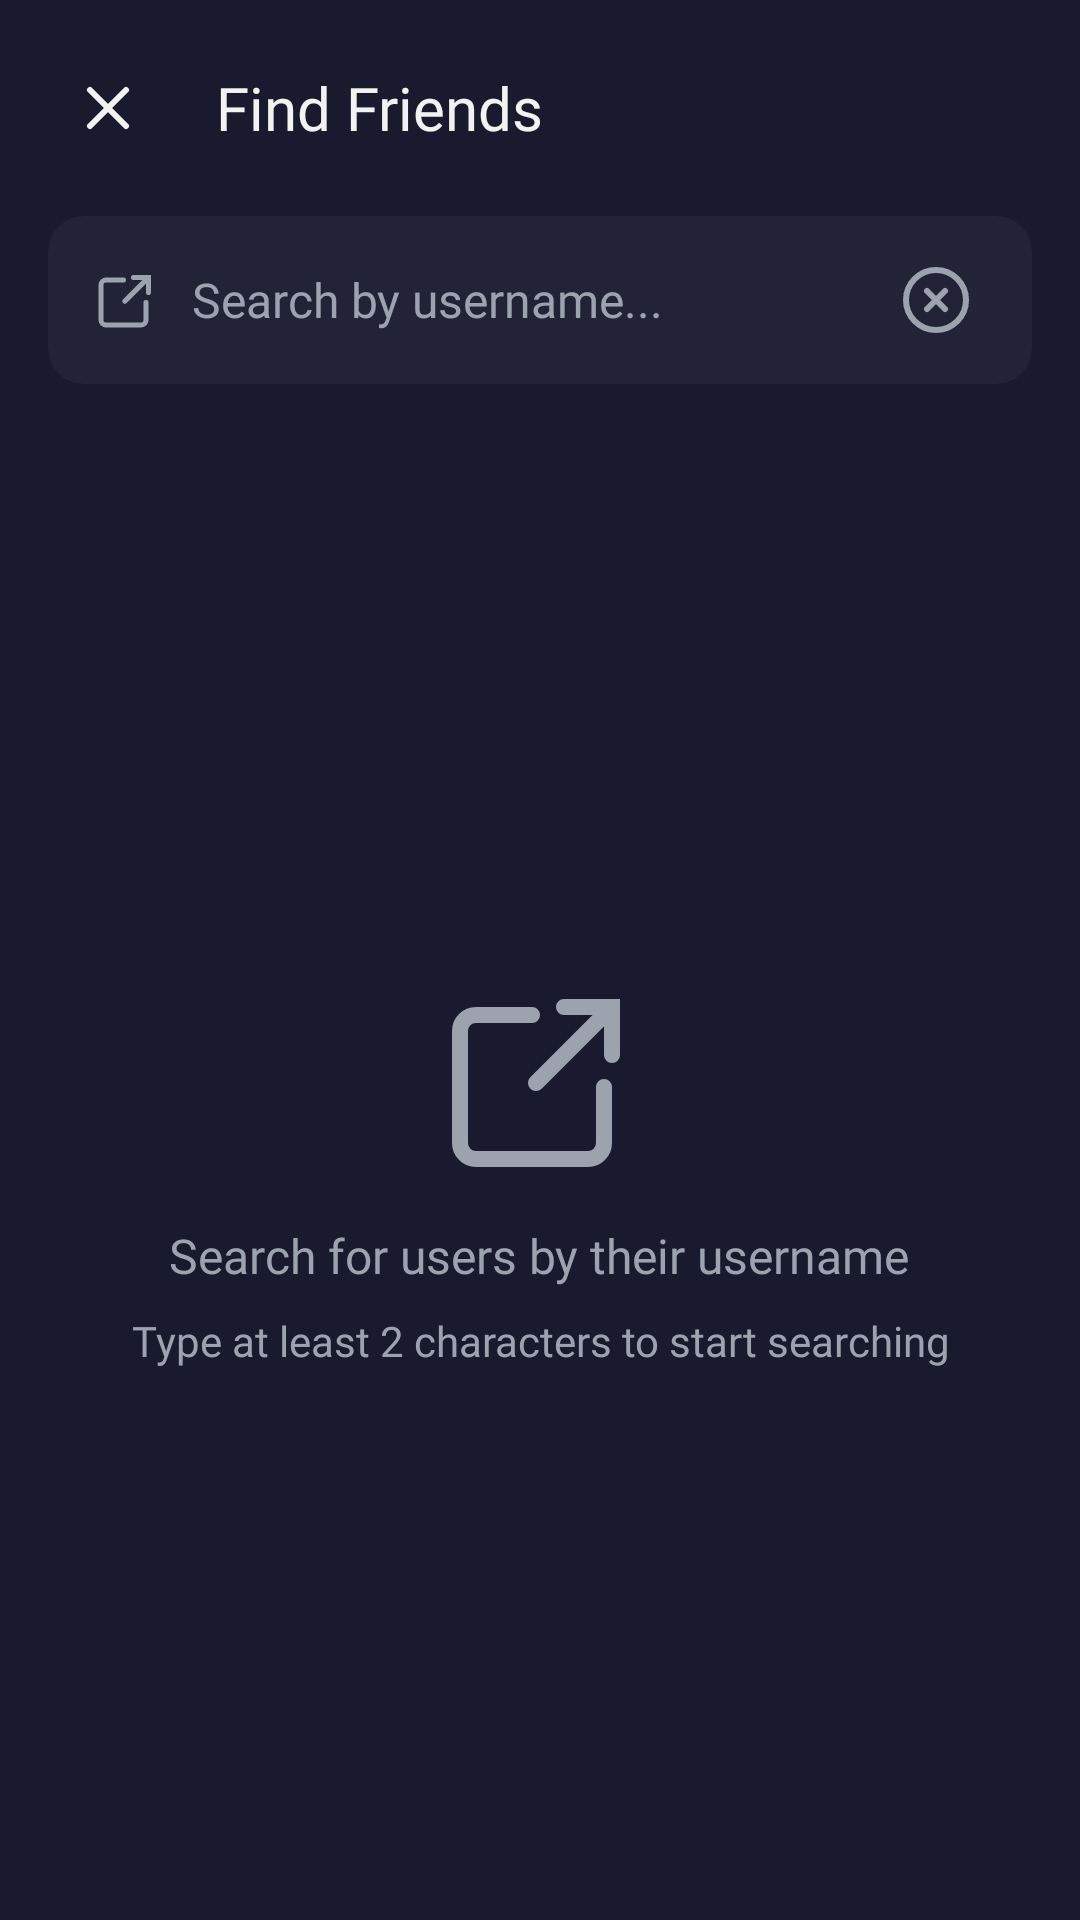

Write the Android layout XML for this screen, with the resource values it uses.
<!-- AndroidManifest.xml: application theme Theme.BingoArena -->
<!-- res/layout/activity_user_search.xml -->
<?xml version="1.0" encoding="utf-8"?>
<LinearLayout xmlns:android="http://schemas.android.com/apk/res/android"
    xmlns:app="http://schemas.android.com/apk/res-auto"
    xmlns:tools="http://schemas.android.com/tools"
    android:layout_width="match_parent"
    android:layout_height="match_parent"
    android:background="@color/background"
    android:orientation="vertical">

    <LinearLayout
        android:layout_width="match_parent"
        android:layout_height="wrap_content"
        android:gravity="center_vertical"
        android:orientation="horizontal"
        android:padding="16dp">

        <ImageButton
            android:id="@+id/btnBack"
            android:layout_width="40dp"
            android:layout_height="40dp"
            android:background="?attr/selectableItemBackgroundBorderless"
            android:contentDescription="Back"
            android:src="@drawable/ic_x"
            app:tint="@color/foreground" />

        <TextView
            android:layout_width="0dp"
            android:layout_height="wrap_content"
            android:layout_marginStart="16dp"
            android:layout_weight="1"
            android:fontFamily="@font/space_grotesk_bold"
            android:text="Find Friends"
            android:textColor="@color/foreground"
            android:textSize="20sp" />

    </LinearLayout>

    <androidx.cardview.widget.CardView
        android:layout_width="match_parent"
        android:layout_height="wrap_content"
        android:layout_marginHorizontal="16dp"
        android:layout_marginBottom="16dp"
        app:cardBackgroundColor="@color/card"
        app:cardCornerRadius="12dp"
        app:cardElevation="0dp"
        app:strokeColor="@color/border"
        app:strokeWidth="1dp">

        <LinearLayout
            android:layout_width="match_parent"
            android:layout_height="wrap_content"
            android:gravity="center_vertical"
            android:orientation="horizontal"
            android:paddingHorizontal="16dp"
            android:paddingVertical="4dp">

            <ImageView
                android:layout_width="20dp"
                android:layout_height="20dp"
                android:src="@drawable/ic_search"
                app:tint="@color/muted_foreground" />

            <EditText
                android:id="@+id/etSearch"
                android:layout_width="0dp"
                android:layout_height="48dp"
                android:layout_marginStart="12dp"
                android:layout_weight="1"
                android:background="@android:color/transparent"
                android:fontFamily="@font/inter_regular"
                android:hint="Search by username..."
                android:imeOptions="actionSearch"
                android:inputType="text"
                android:maxLines="1"
                android:textColor="@color/foreground"
                android:textColorHint="@color/muted_foreground"
                android:textSize="16sp" />

            <ImageButton
                android:id="@+id/btnClear"
                android:layout_width="32dp"
                android:layout_height="32dp"
                android:background="?attr/selectableItemBackgroundBorderless"
                android:contentDescription="Clear"
                android:src="@drawable/ic_x_circle"
                app:tint="@color/muted_foreground" />

        </LinearLayout>

    </androidx.cardview.widget.CardView>

    <FrameLayout
        android:layout_width="match_parent"
        android:layout_height="match_parent">

        <LinearLayout
            android:id="@+id/tvHint"
            android:layout_width="match_parent"
            android:layout_height="wrap_content"
            android:layout_gravity="center"
            android:gravity="center"
            android:orientation="vertical"
            android:padding="32dp">

            <ImageView
                android:layout_width="64dp"
                android:layout_height="64dp"
                android:src="@drawable/ic_search"
                app:tint="@color/muted_foreground" />

            <TextView
                android:layout_width="wrap_content"
                android:layout_height="wrap_content"
                android:layout_marginTop="16dp"
                android:fontFamily="@font/inter_medium"
                android:gravity="center"
                android:text="Search for users by their username"
                android:textColor="@color/muted_foreground"
                android:textSize="16sp" />

            <TextView
                android:layout_width="wrap_content"
                android:layout_height="wrap_content"
                android:layout_marginTop="8dp"
                android:fontFamily="@font/inter_regular"
                android:gravity="center"
                android:text="Type at least 2 characters to start searching"
                android:textColor="@color/muted_foreground"
                android:textSize="14sp" />

        </LinearLayout>

        <LinearLayout
            android:id="@+id/tvEmpty"
            android:layout_width="match_parent"
            android:layout_height="wrap_content"
            android:layout_gravity="center"
            android:gravity="center"
            android:orientation="vertical"
            android:padding="32dp"
            android:visibility="gone">

            <ImageView
                android:layout_width="64dp"
                android:layout_height="64dp"
                android:src="@drawable/ic_users"
                app:tint="@color/muted_foreground" />

            <TextView
                android:layout_width="wrap_content"
                android:layout_height="wrap_content"
                android:layout_marginTop="16dp"
                android:fontFamily="@font/inter_medium"
                android:text="No users found"
                android:textColor="@color/muted_foreground"
                android:textSize="16sp" />

            <TextView
                android:layout_width="wrap_content"
                android:layout_height="wrap_content"
                android:layout_marginTop="8dp"
                android:fontFamily="@font/inter_regular"
                android:gravity="center"
                android:text="Try a different username"
                android:textColor="@color/muted_foreground"
                android:textSize="14sp" />

        </LinearLayout>

        <androidx.recyclerview.widget.RecyclerView
            android:id="@+id/rvResults"
            android:layout_width="match_parent"
            android:layout_height="match_parent"
            android:clipToPadding="false"
            android:padding="16dp"
            android:visibility="gone"
            tools:listitem="@layout/item_search_result" />

        <ProgressBar
            android:id="@+id/progressBar"
            android:layout_width="wrap_content"
            android:layout_height="wrap_content"
            android:layout_gravity="center"
            android:visibility="gone" />

    </FrameLayout>

</LinearLayout>
<!-- res/layout/item_search_result.xml (included above) -->
<?xml version="1.0" encoding="utf-8"?>
<androidx.cardview.widget.CardView xmlns:android="http://schemas.android.com/apk/res/android"
    xmlns:app="http://schemas.android.com/apk/res-auto"
    android:layout_width="match_parent"
    android:layout_height="wrap_content"
    android:layout_marginBottom="12dp"
    app:cardBackgroundColor="@color/card"
    app:cardCornerRadius="12dp"
    app:cardElevation="0dp">

    <LinearLayout
        android:layout_width="match_parent"
        android:layout_height="wrap_content"
        android:gravity="center_vertical"
        android:padding="16dp">

        <FrameLayout
            android:layout_width="48dp"
            android:layout_height="48dp"
            android:background="@drawable/bg_avatar">

            <TextView
                android:id="@+id/tvInitial"
                android:layout_width="wrap_content"
                android:layout_height="wrap_content"
                android:layout_gravity="center"
                android:fontFamily="@font/inter_bold"
                android:text="A"
                android:textColor="@color/primary"
                android:textSize="18sp" />
        </FrameLayout>

        <LinearLayout
            android:layout_width="0dp"
            android:layout_height="wrap_content"
            android:layout_marginStart="12dp"
            android:layout_weight="1"
            android:orientation="vertical">

            <TextView
                android:id="@+id/tvDisplayName"
                android:layout_width="wrap_content"
                android:layout_height="wrap_content"
                android:fontFamily="@font/inter_medium"
                android:text="Display Name"
                android:textColor="@color/foreground"
                android:textSize="16sp" />

            <TextView
                android:id="@+id/tvUsername"
                android:layout_width="wrap_content"
                android:layout_height="wrap_content"
                android:layout_marginTop="2dp"
                android:fontFamily="@font/inter_regular"
                android:text="@username"
                android:textColor="@color/muted_foreground"
                android:textSize="14sp" />
        </LinearLayout>

        <Button
            android:id="@+id/btnAddFriend"
            style="@style/Widget.BingoArena.Button.Primary"
            android:layout_width="wrap_content"
            android:layout_height="40dp"
            android:paddingHorizontal="16dp"
            android:text="@string/add_friend"
            android:textSize="14sp" />
    </LinearLayout>
</androidx.cardview.widget.CardView>
<!-- resources referenced by this layout -->
<resources>
  <color name="background">#1A1A2E</color>
  <color name="border">#3D3D5C</color>
  <color name="card">#232338</color>
  <color name="foreground">#F2F2F2</color>
  <color name="muted_foreground">#9CA3AF</color>
  <color name="primary">#4ADE80</color>
  <!-- drawable ic_search (drawable) -->
  <?xml version="1.0" encoding="utf-8"?>
  <vector xmlns:android="http://schemas.android.com/apk/res/android" android:width="24dp" android:height="24dp" android:viewportWidth="24" android:viewportHeight="24">
      <path android:strokeColor="#000" android:strokeWidth="2" android:strokeLineCap="round" android:pathData="M11,4H4a2,2 0,0 0,-2 2v14a2,2 0,0 0,2 2h14a2,2 0,0 0,2 -2v-7" />
      <path android:strokeColor="#000" android:strokeWidth="2" android:strokeLineCap="round" android:pathData="M21,3l-9.5,9.5" />
      <path android:strokeColor="#000" android:strokeWidth="2" android:strokeLineCap="round" android:pathData="M15,3h6v6" />
  </vector>
  <!-- drawable ic_x (drawable) -->
  <?xml version="1.0" encoding="utf-8"?>
  <vector xmlns:android="http://schemas.android.com/apk/res/android" android:width="24dp" android:height="24dp" android:viewportWidth="24" android:viewportHeight="24">
      <path android:strokeColor="#000" android:strokeWidth="2" android:strokeLineCap="round" android:pathData="M18,6L6,18M6,6l12,12" />
  </vector>
  <!-- drawable ic_x_circle (drawable) -->
  <?xml version="1.0" encoding="utf-8"?>
  <vector xmlns:android="http://schemas.android.com/apk/res/android" android:width="24dp" android:height="24dp" android:viewportWidth="24" android:viewportHeight="24">
      <path android:strokeColor="#000" android:strokeWidth="2" android:strokeLineCap="round" android:pathData="M12,12m-10,0a10,10 0,1 1,20 0a10,10 0,1 1,-20 0" />
      <path android:strokeColor="#000" android:strokeWidth="2" android:strokeLineCap="round" android:pathData="M15,9l-6,6M9,9l6,6" />
  </vector>
  <string name="add_friend">Add Friend</string>
  <style name="Widget.BingoArena.Button.Primary" parent="Widget.BingoArena.Button.Base">
          <item name="backgroundTint">@color/primary</item>
          <item name="android:textColor">@color/primary_foreground</item>
          <item name="rippleColor">@color/primary_20</item>
      </style>
  <style name="Widget.BingoArena.Button.Base" parent="Widget.MaterialComponents.Button">
          <item name="fontFamily">@font/inter_medium</item>
          <item name="cornerRadius">12dp</item>
          <item name="android:minHeight">52dp</item>
          <item name="android:insetTop">0dp</item>
          <item name="android:insetBottom">0dp</item>
          <item name="android:paddingLeft">20dp</item>
          <item name="android:paddingRight">20dp</item>
          <item name="android:textAllCaps">false</item>
          <item name="android:includeFontPadding">false</item>
      </style>
  <color name="primary_foreground">#1A1A2E</color>
  <color name="primary_20">#334ADE80</color>
  <color name="primary_dark">#22C55E</color>
  <color name="secondary">#2D2D44</color>
  <color name="secondary_foreground">#F2F2F2</color>
  <color name="destructive">#EF4444</color>
  <color name="destructive_foreground">#F2F2F2</color>
</resources>
